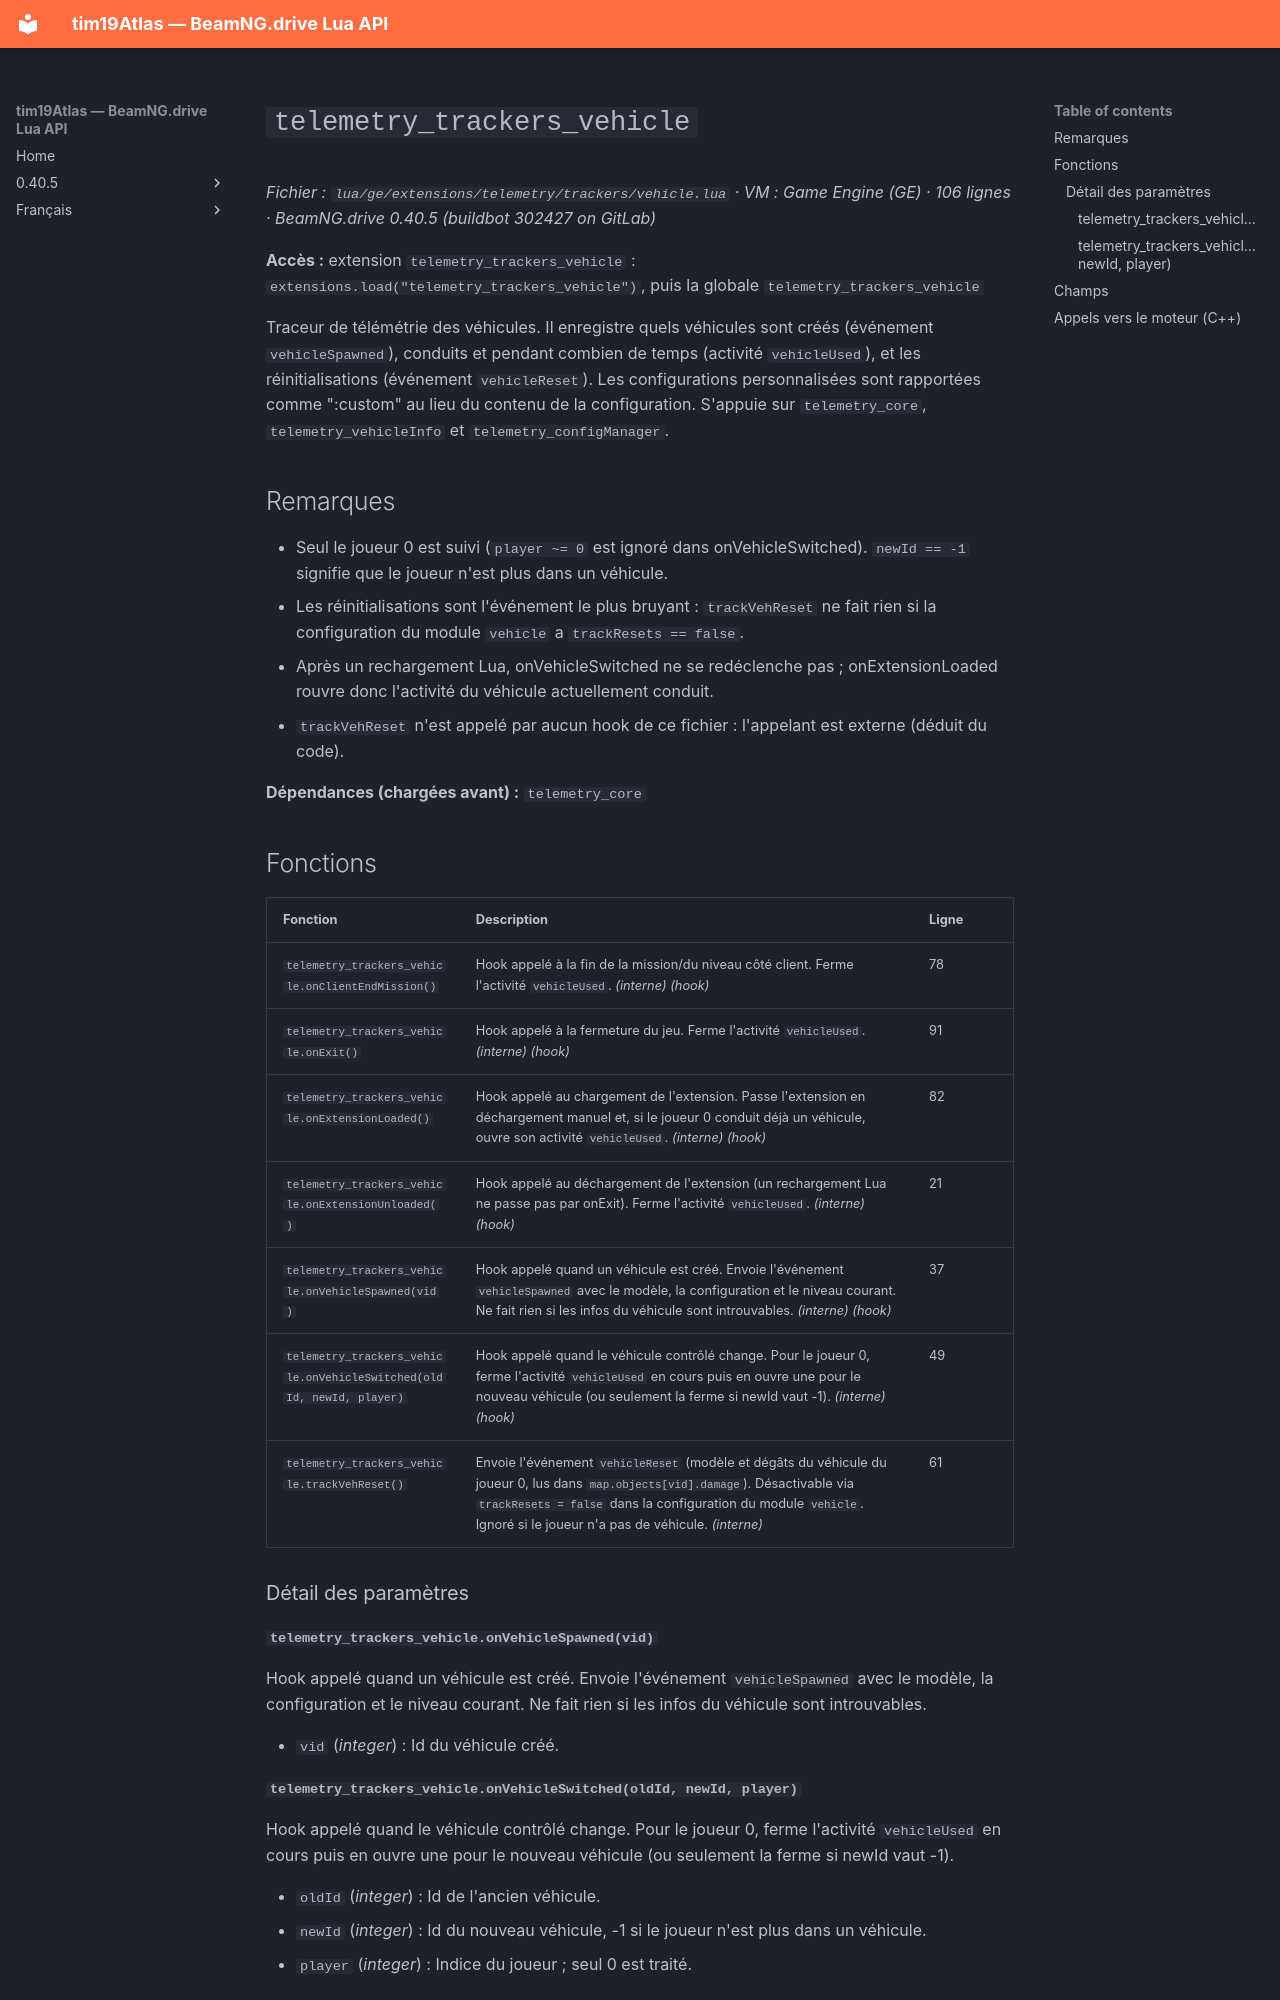

repository: Tim0219800/beamng-lua-atlas · page: fr/0.40.5/ge/extensions/telemetry/trackers/vehicle.html · generator: mkdocs

# `telemetry_trackers_vehicle`

*Fichier : `lua/ge/extensions/telemetry/trackers/vehicle.lua` · VM : Game Engine (GE) · 106 lignes · BeamNG.drive 0.40.5 (buildbot 302427 on GitLab)*

**Accès :** extension `telemetry_trackers_vehicle` : `extensions.load("telemetry_trackers_vehicle")`, puis la globale `telemetry_trackers_vehicle`

Traceur de télémétrie des véhicules. Il enregistre quels véhicules sont créés (événement `vehicleSpawned`), conduits et pendant combien de temps (activité `vehicleUsed`), et les réinitialisations (événement `vehicleReset`). Les configurations personnalisées sont rapportées comme ":custom" au lieu du contenu de la configuration. S'appuie sur `telemetry_core`, `telemetry_vehicleInfo` et `telemetry_configManager`.

## Remarques

- Seul le joueur 0 est suivi (`player ~= 0` est ignoré dans onVehicleSwitched). `newId == -1` signifie que le joueur n'est plus dans un véhicule.
- Les réinitialisations sont l'événement le plus bruyant : `trackVehReset` ne fait rien si la configuration du module `vehicle` a `trackResets == false`.
- Après un rechargement Lua, onVehicleSwitched ne se redéclenche pas ; onExtensionLoaded rouvre donc l'activité du véhicule actuellement conduit.
- `trackVehReset` n'est appelé par aucun hook de ce fichier : l'appelant est externe (déduit du code).

**Dépendances (chargées avant) :** `telemetry_core`

## Fonctions

| Fonction | Description | Ligne |
|---|---|---|
| `telemetry_trackers_vehicle.onClientEndMission()` | Hook appelé à la fin de la mission/du niveau côté client. Ferme l'activité `vehicleUsed`. *(interne)* *(hook)* | 78 |
| `telemetry_trackers_vehicle.onExit()` | Hook appelé à la fermeture du jeu. Ferme l'activité `vehicleUsed`. *(interne)* *(hook)* | 91 |
| `telemetry_trackers_vehicle.onExtensionLoaded()` | Hook appelé au chargement de l'extension. Passe l'extension en déchargement manuel et, si le joueur 0 conduit déjà un véhicule, ouvre son activité `vehicleUsed`. *(interne)* *(hook)* | 82 |
| `telemetry_trackers_vehicle.onExtensionUnloaded()` | Hook appelé au déchargement de l'extension (un rechargement Lua ne passe pas par onExit). Ferme l'activité `vehicleUsed`. *(interne)* *(hook)* | 21 |
| `telemetry_trackers_vehicle.onVehicleSpawned(vid)` | Hook appelé quand un véhicule est créé. Envoie l'événement `vehicleSpawned` avec le modèle, la configuration et le niveau courant. Ne fait rien si les infos du véhicule sont introuvables. *(interne)* *(hook)* | 37 |
| `telemetry_trackers_vehicle.onVehicleSwitched(oldId, newId, player)` | Hook appelé quand le véhicule contrôlé change. Pour le joueur 0, ferme l'activité `vehicleUsed` en cours puis en ouvre une pour le nouveau véhicule (ou seulement la ferme si newId vaut -1). *(interne)* *(hook)* | 49 |
| `telemetry_trackers_vehicle.trackVehReset()` | Envoie l'événement `vehicleReset` (modèle et dégâts du véhicule du joueur 0, lus dans `map.objects[vid].damage`). Désactivable via `trackResets = false` dans la configuration du module `vehicle`. Ignoré si le joueur n'a pas de véhicule. *(interne)* | 61 |

### Détail des paramètres

#### `telemetry_trackers_vehicle.onVehicleSpawned(vid)`

Hook appelé quand un véhicule est créé. Envoie l'événement `vehicleSpawned` avec le modèle, la configuration et le niveau courant. Ne fait rien si les infos du véhicule sont introuvables.

- `vid` (*integer*) : Id du véhicule créé.
